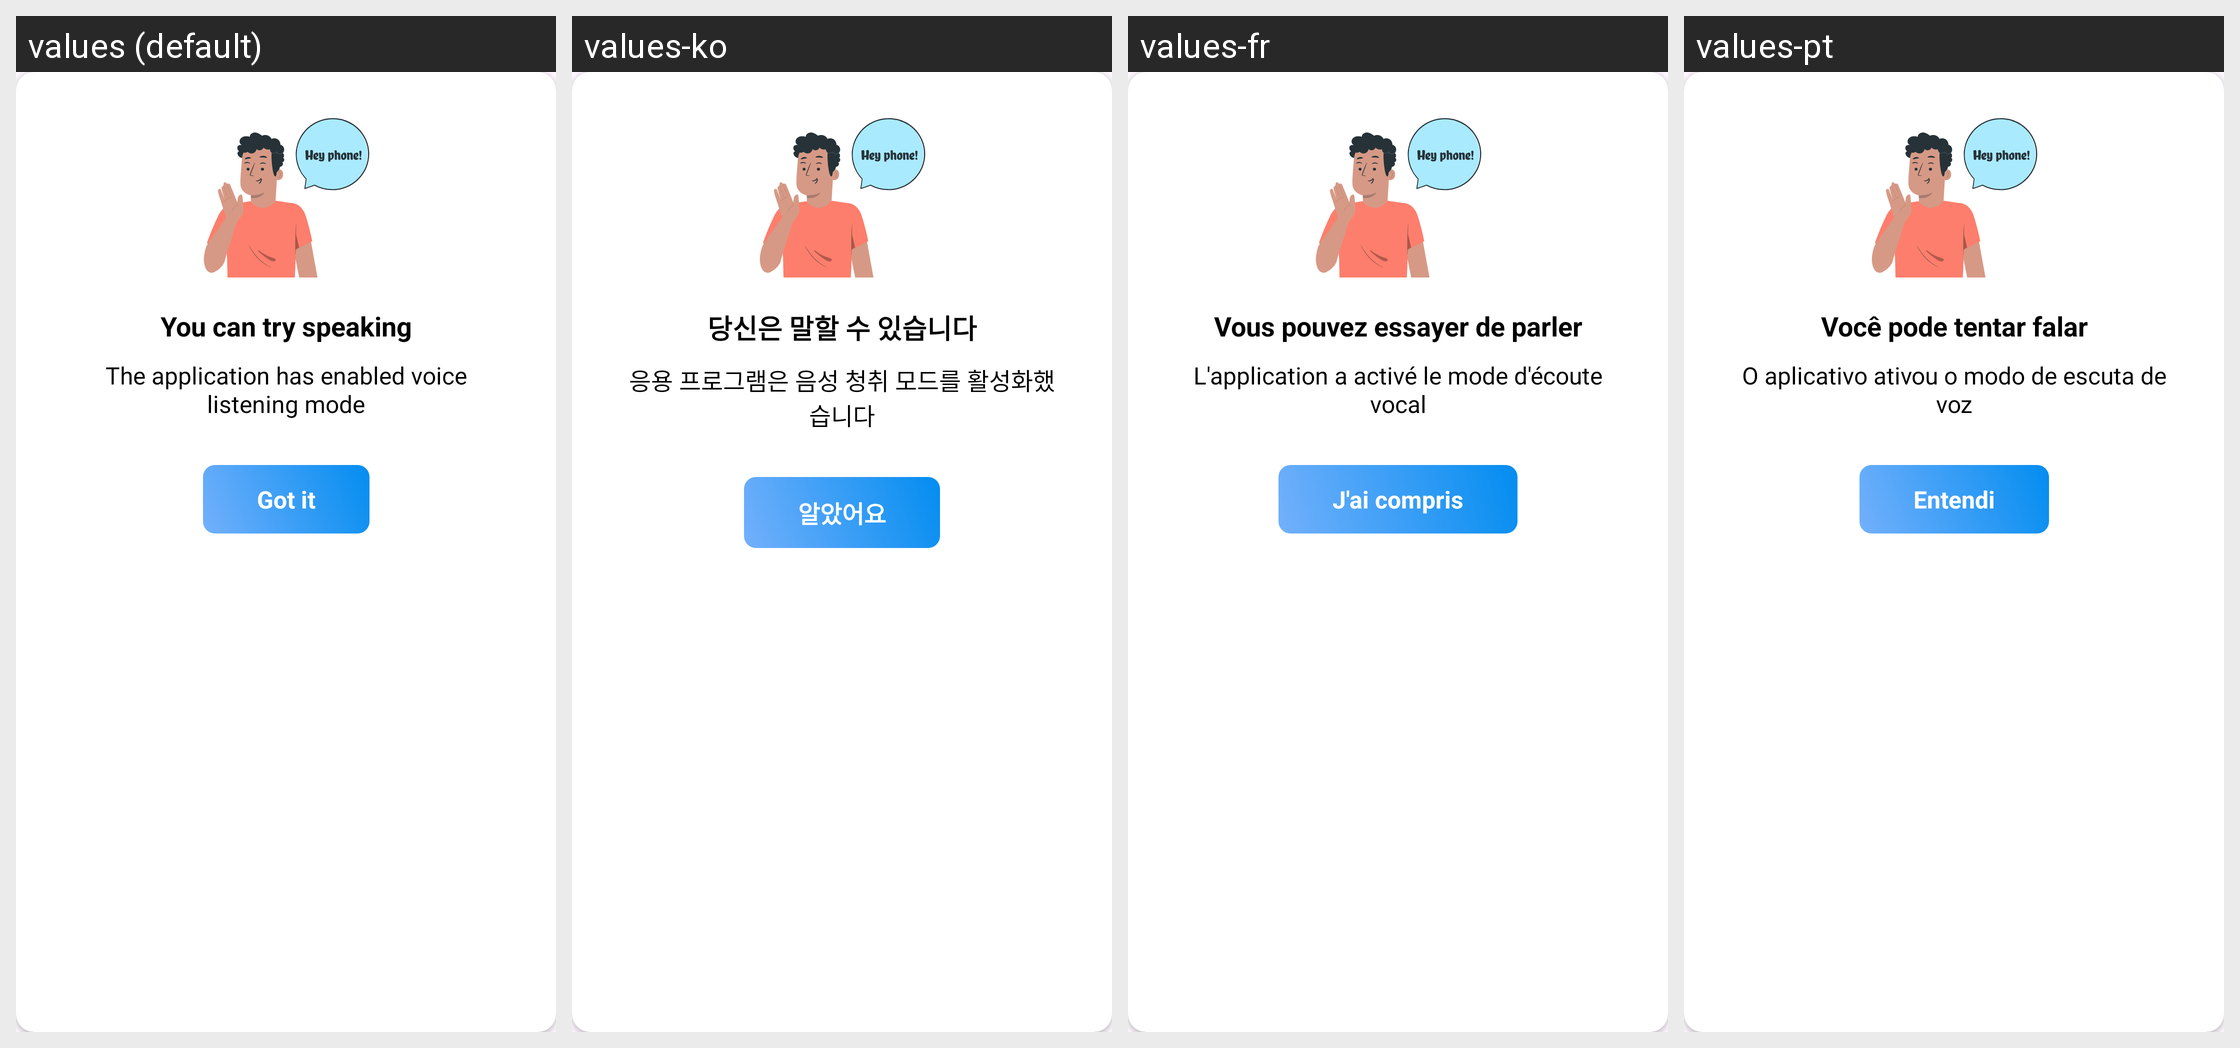

Locale-by-locale string values for the Android screen shown in this grid:
Android screen res/layout/dialog_voice_passcode.xml rendered under 4 locales, left to right: values (default), values-ko, values-fr, values-pt. Device: Nexus 5 (rendered at 1080×1920; each locale shown at half size, 540×960, under a caption strip naming it); theme Theme.ClapToFindPhone.
Other locales in the repository, not shown: values-en, values-hi, values-id, values-in, values-ja, values-su, values-tr, values-tr-rTR, values-vi.
Strings drawn on this screen, with the default value and each locale's value (text and hints the layout hard-codes, and strings that could not be matched under every locale, appear in the picture but are not listed):

dialog_voice_passcode_title
  values: You can try speaking
  values-ko: 당신은 말할 수 있습니다
  values-fr: Vous pouvez essayer de parler
  values-pt: Você pode tentar falar

dialog_voice_passcode_content
  values: The application has enabled voice listening mode
  values-ko: 응용 프로그램은 음성 청취 모드를 활성화했습니다
  values-fr: L'application a activé le mode d'écoute vocal
  values-pt: O aplicativo ativou o modo de escuta de voz

got_it
  values: Got it
  values-ko: 알았어요
  values-fr: J'ai compris
  values-pt: Entendi
